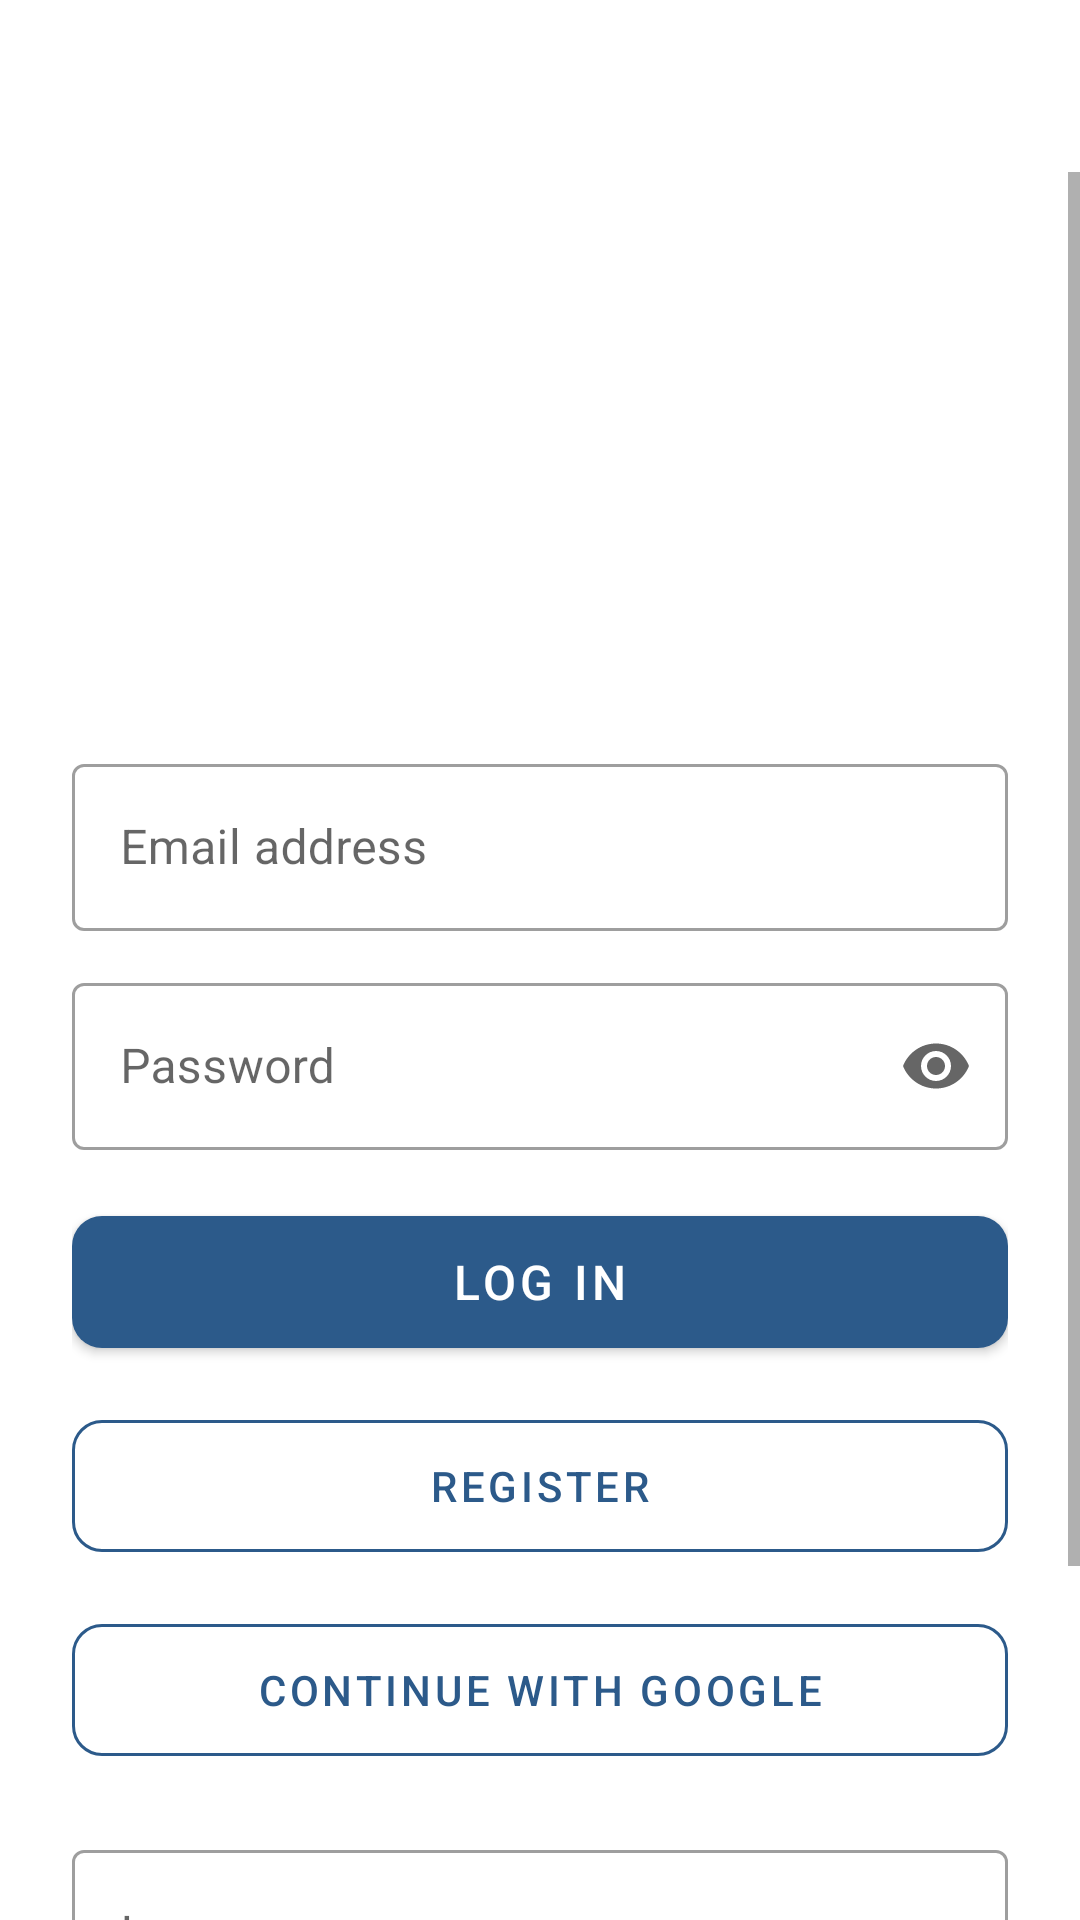

This screen was rendered from an Android layout file. Write that file and the resources it references.
<!-- AndroidManifest.xml: application theme Theme.Varsivo -->
<!-- res/layout/activity_login.xml -->
<?xml version="1.0" encoding="utf-8"?>
<LinearLayout xmlns:android="http://schemas.android.com/apk/res/android" xmlns:app="http://schemas.android.com/apk/res-auto" android:layout_width="match_parent" android:layout_height="match_parent" android:orientation="vertical">
    <TextView android:id="@+id/tvHeader" android:layout_width="match_parent" android:layout_height="wrap_content" android:background="@drawable/bg_header" android:gravity="center" android:padding="14dp" android:text="@string/app_name" android:textColor="@color/white" android:textSize="22sp" android:textStyle="bold"/>
    <ScrollView android:layout_width="match_parent" android:layout_height="0dp" android:layout_weight="1" android:fillViewport="true">
        <LinearLayout android:layout_width="match_parent" android:layout_height="wrap_content" android:orientation="vertical" android:padding="24dp">
            <FrameLayout android:layout_width="match_parent" android:layout_height="140dp" android:background="@drawable/bg_card_logo">
                <ImageView android:id="@+id/ivLogo" android:layout_width="96dp" android:layout_height="96dp" android:layout_gravity="center" android:contentDescription="@string/logo_description" android:src="@drawable/ic_varsivo_logo"/>
            </FrameLayout>
            <com.google.android.material.textfield.TextInputLayout android:id="@+id/tilEmail" style="@style/Widget.MaterialComponents.TextInputLayout.OutlinedBox" android:layout_width="match_parent" android:layout_height="wrap_content" android:layout_marginTop="28dp" android:hint="@string/email_address">
                <com.google.android.material.textfield.TextInputEditText android:id="@+id/etEmail" android:layout_width="match_parent" android:layout_height="wrap_content" android:inputType="textEmailAddress"/>
            </com.google.android.material.textfield.TextInputLayout>
            <com.google.android.material.textfield.TextInputLayout android:id="@+id/tilPassword" style="@style/Widget.MaterialComponents.TextInputLayout.OutlinedBox" android:layout_width="match_parent" android:layout_height="wrap_content" android:layout_marginTop="12dp" android:hint="@string/password" app:endIconMode="password_toggle">
                <com.google.android.material.textfield.TextInputEditText android:id="@+id/etPassword" android:layout_width="match_parent" android:layout_height="wrap_content" android:inputType="textPassword"/>
            </com.google.android.material.textfield.TextInputLayout>
            <com.google.android.material.button.MaterialButton android:id="@+id/btnLogin" android:layout_width="match_parent" android:layout_height="56dp" android:layout_marginTop="16dp" android:text="@string/log_in" android:textSize="16sp" app:backgroundTint="@color/varsivo_blue" app:cornerRadius="10dp"/>
            <com.google.android.material.button.MaterialButton android:id="@+id/btnRegister" style="@style/Widget.MaterialComponents.Button.OutlinedButton" android:layout_width="match_parent" android:layout_height="56dp" android:layout_marginTop="12dp" android:text="@string/register" android:textColor="@color/varsivo_blue" app:cornerRadius="10dp" app:strokeColor="@color/varsivo_blue"/>
            <com.google.android.material.button.MaterialButton android:id="@+id/btnGoogle" style="@style/Widget.MaterialComponents.Button.OutlinedButton" android:layout_width="match_parent" android:layout_height="56dp" android:layout_marginTop="12dp" android:text="@string/continue_with_google" android:textColor="@color/varsivo_blue" app:cornerRadius="10dp" app:strokeColor="@color/varsivo_blue"/>
            <com.google.android.material.textfield.TextInputLayout android:id="@+id/tilRole" style="@style/Widget.MaterialComponents.TextInputLayout.OutlinedBox.ExposedDropdownMenu" android:layout_width="match_parent" android:layout_height="wrap_content" android:layout_marginTop="20dp" android:hint="@string/i_am_a">
                <AutoCompleteTextView android:id="@+id/actvRole" android:layout_width="match_parent" android:layout_height="wrap_content" android:inputType="none"/>
            </com.google.android.material.textfield.TextInputLayout>
            <TextView android:layout_width="wrap_content" android:layout_height="wrap_content" android:layout_marginTop="20dp" android:text="@string/language" android:textColor="@color/varsivo_text_muted" android:textSize="13sp"/>
            <com.google.android.material.button.MaterialButtonToggleGroup android:id="@+id/toggleLanguage" android:layout_width="match_parent" android:layout_height="wrap_content" android:layout_marginTop="6dp" app:checkedButton="@+id/btnLangEn" app:selectionRequired="true" app:singleSelection="true">
                <com.google.android.material.button.MaterialButton android:id="@+id/btnLangEn" style="@style/Widget.MaterialComponents.Button.OutlinedButton" android:layout_width="0dp" android:layout_height="wrap_content" android:layout_weight="1" android:text="@string/lang_en"/>
                <com.google.android.material.button.MaterialButton android:id="@+id/btnLangZu" style="@style/Widget.MaterialComponents.Button.OutlinedButton" android:layout_width="0dp" android:layout_height="wrap_content" android:layout_weight="1" android:text="@string/lang_zu"/>
                <com.google.android.material.button.MaterialButton android:id="@+id/btnLangAf" style="@style/Widget.MaterialComponents.Button.OutlinedButton" android:layout_width="0dp" android:layout_height="wrap_content" android:layout_weight="1" android:text="@string/lang_af"/>
            </com.google.android.material.button.MaterialButtonToggleGroup>
        </LinearLayout>
    </ScrollView>
</LinearLayout>
<!-- resources referenced by this layout -->
<resources>
  <color name="varsivo_blue">#2C5A8A</color>
  <color name="varsivo_text_muted">#5F6B7A</color>
  <color name="white">#FFFFFF</color>
  <!-- drawable bg_card_logo (drawable) -->
  <?xml version="1.0" encoding="utf-8"?>
  <selector xmlns:android="http://schemas.android.com/apk/res/android">
      <shape xmlns:android="http://schemas.android.com/apk/res/android" android:shape="rectangle">
          <solid android:color="@color/varsivo_blue_card"/>
          <stroke android:width="2dp" android:color="@color/varsivo_blue"/>
          <corners android:radius="12dp"/>
      </shape>
  </selector>
  <!-- drawable bg_header (drawable) -->
  <?xml version="1.0" encoding="utf-8"?>
  <selector xmlns:android="http://schemas.android.com/apk/res/android">
      <shape xmlns:android="http://schemas.android.com/apk/res/android" android:shape="rectangle">
          <solid android:color="@color/varsivo_blue"/>
      </shape>
  </selector>
  <!-- drawable ic_varsivo_logo (drawable) -->
  <?xml version="1.0" encoding="utf-8"?>
  <selector xmlns:android="http://schemas.android.com/apk/res/android">
      <vector xmlns:android="http://schemas.android.com/apk/res/android" android:width="96dp" android:height="96dp" android:viewportWidth="96" android:viewportHeight="96">
          <path android:fillColor="#2C5A8A" android:pathData="M48,48m-40,0a40,40 0,1 1,80 0a40,40 0,1 1,-80 0"/>
          <path android:fillColor="#FFFFFF" android:pathData="M28,30L40,30L48,56L56,30L68,30L53,68L43,68Z"/>
      </vector>
  </selector>
  <string name="app_name" translatable="false">Varsivo</string>
  <string name="continue_with_google">Continue with Google</string>
  <string name="email_address">Email address</string>
  <string name="i_am_a">I am a</string>
  <string name="lang_af" translatable="false">Afrikaans</string>
  <string name="lang_en" translatable="false">EN</string>
  <string name="lang_zu" translatable="false">isiZulu</string>
  <string name="language">Language</string>
  <string name="log_in">Log In</string>
  <string name="logo_description">Varsivo logo</string>
  <string name="password">Password</string>
  <string name="register">Register</string>
  <style name="Theme.Varsivo" parent="Theme.MaterialComponents.Light.NoActionBar">
      <item name="colorPrimary">@color/varsivo_blue</item>
      <item name="colorPrimaryDark">@color/varsivo_blue_dark</item>
      <item name="colorOnPrimary">@color/white</item>
      <item name="android:statusBarColor">@color/varsivo_blue_dark</item>
      <item name="android:windowBackground">@color/white</item>
  </style>
  <color name="varsivo_blue_card">#DCE8F7</color>
  <color name="varsivo_blue_dark">#1F4468</color>
</resources>
